pico-8 play session: mixed d-pad (fixed 12-tick cycle)

[t = 1 s] mixed d-pad (1.2s cycle ×~1): → ← ↑ ↓ + 🅾/❎ taps, ~1s
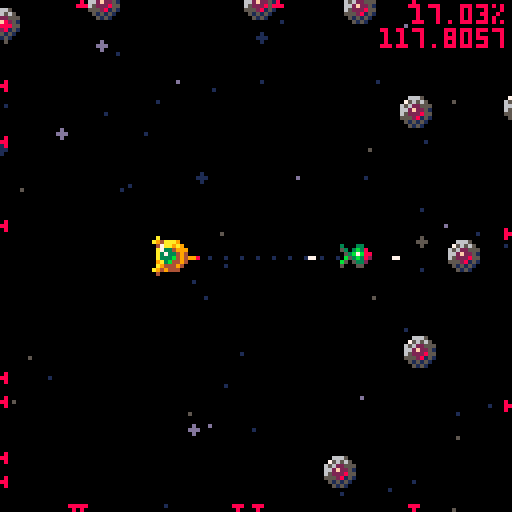
[t = 2 s] mixed d-pad (1.2s cycle ×~1): → ← ↑ ↓ + 🅾/❎ taps, ~2s
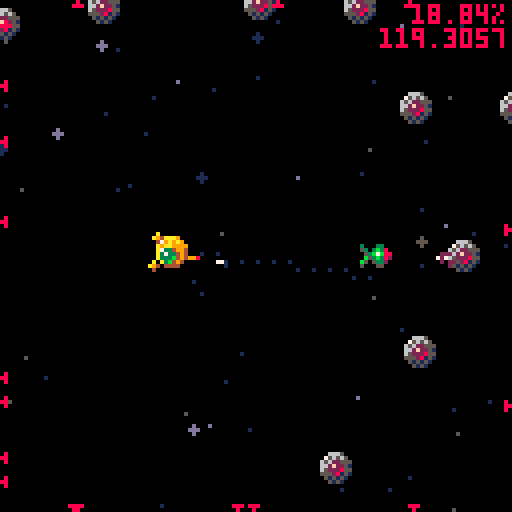
[t = 4 s] mixed d-pad (1.2s cycle ×~3): → ← ↑ ↓ + 🅾/❎ taps, ~4s
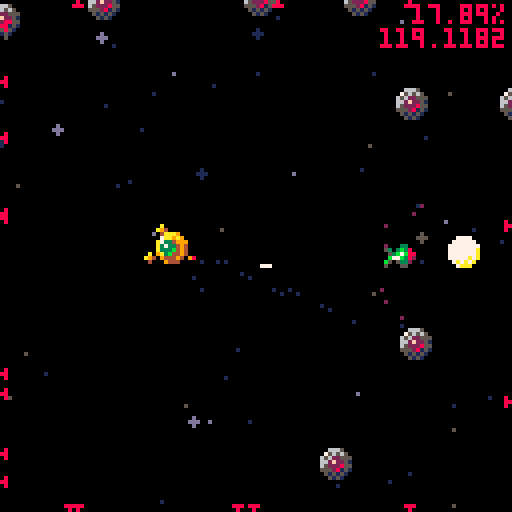
[t = 6 s] mixed d-pad (1.2s cycle ×~5): → ← ↑ ↓ + 🅾/❎ taps, ~6s
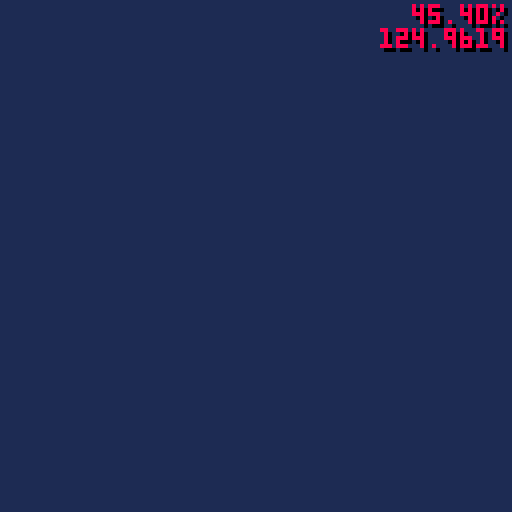
[t = 8 s] mixed d-pad (1.2s cycle ×~6): → ← ↑ ↓ + 🅾/❎ taps, ~8s
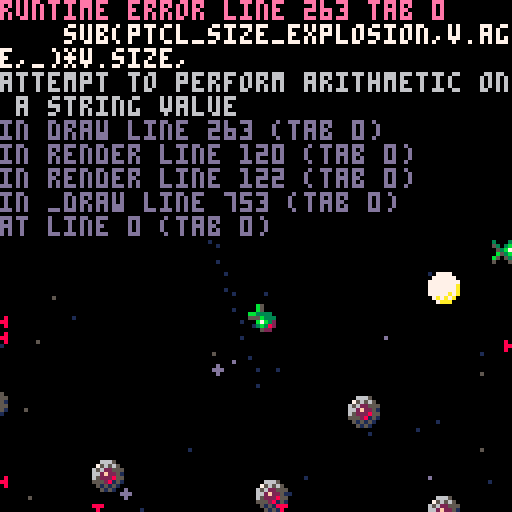

pico-8 cartridge
version 34
__lua__
dev=1
ver="0.13"
latest_update="2022/02/02"

poke(0X5F5C, 12) poke(0X5F5D, 3) -- Input Delay(default 15, 4)
poke(0x5f2d, 0x1) -- Use Mouse input

-- screen cover pattern 0->100%
cover_pattern_str=[[
0b1111111111111111.1,
0b1111011111111101.1,
0b1111010111110101.1,
0b1011010111100101.1,
0b1010010110100101.1,
0b0010010110000101.1,
0b0000010100000101.1,
0b0000010000000001.1,
0b0000000000000000.1
]]
cover_pattern=split(cover_pattern_str,",")

-- particla data
-- x,y,color pre calculated value
p_data={}
p_str=[[
3,1,7,4,1,7,5,1,7,6,1,7,6,1,10,7,1,10,8,2,10,9,2,9,9,2,9,10,2,4,10,2,5,11,2,5,11,2,2,11,2,2/
2,2,7,2,2,7,2,3,7,3,3,7,3,3,7,4,4,7,4,4,7,4,5,10,5,5,10,5,5,10,5,6,10,6,6,10,6,6,9,6,7,9,6,7,9,7,7,4,7,7,4,7,8,4,7,8,5/
1,3,7,1,4,7,1,4,7,1,5,7,2,6,10,2,7,10,2,7,10,2,8,10,2,9,9,2,9,9,3,10,4,3,10,5,3,11,5,3,11,2,3,11,2/
-1,3,7,-1,3,7,-1,4,7,-2,5,7,-2,6,10,-2,6,10,-2,7,10,-2,7,10,-3,8,9,-3,9,9,-3,9,4,-3,10,4,-3,10,5,-3,10,5,-3,11,2,-4,11,2/
-2,1,7,-3,1,7,-4,1,7,-4,2,7,-5,2,7,-5,2,7,-6,2,10,-6,3,10,-7,3,10,-7,3,10,-8,3,10,-8,3,9,-9,3,9,-9,4,4,-9,4,4,-10,4,4,-10,4,5,-10,4,5,-11,4,2/
-3,-1,7,-4,-1,7,-4,-1,7,-5,-1,7,-6,-1,10,-7,-1,10,-7,-1,10,-8,-2,10,-9,-2,9,-9,-2,9,-10,-2,4,-10,-2,4,-11,-2,5,-11,-2,5,-11,-2,2,-11,-2,2/
-1,-3,7,-2,-3,7,-2,-4,7,-3,-5,7,-3,-5,10,-3,-6,10,-4,-7,10,-4,-7,10,-4,-8,9,-5,-8,9,-5,-9,4,-5,-9,5,-5,-10,5,-5,-10,2,-6,-10,2/
0,-3,7,0,-3,7,0,-4,7,-1,-4,7,-1,-5,7,-1,-5,7,-1,-6,10,-1,-6,10,-1,-7,10,-1,-7,10,-1,-8,10,-1,-8,9,-1,-9,9,-1,-9,9,-1,-10,4,-1,-10,4,-1,-10,4,-1,-11,5,-1,-11,5/
2,-2,7,2,-3,7,3,-4,7,3,-5,7,4,-6,10,4,-6,10,4,-7,10,5,-7,9,5,-8,9,5,-9,4,6,-9,5,6,-9,5,6,-10,2,6,-10,2/
2,-1,7,3,-1,7,3,-1,7,4,-1,7,4,-1,7,5,-2,7,5,-2,7,6,-2,10,6,-2,10,7,-2,10,7,-2,10,8,-3,10,8,-3,9,9,-3,9,9,-3,9,9,-3,4,10,-3,4,10,-3,4,10,-3,5
]]



-- <class helper> --------------------
function class(base)
	local nc={}
	if (base) setmetatable(nc,{__index=base}) 
	nc.new=function(...) 
		local no={}
		setmetatable(no,{__index=nc})
		local cur,q=no,{}
		repeat
			local mt=getmetatable(cur)
			if not mt then break end
			cur=mt.__index
			add(q,cur,1)
		until cur==nil
		for i=1,#q do
			if (rawget(q[i],'init')) rawget(q[i],'init')(no,...)
		end
		return no
	end
	return nc
end

-- event dispatcher
event=class()
function event:init()
	self._evt={}
end
function event:on(event,func,context)
	self._evt[event]=self._evt[event] or {}
	-- only one handler with same function
	self._evt[event][func]=context or self
end
function event:remove_handler(event,func,context)
	local e=self._evt[event]
	if (e and (context or self)==e[func]) e[func]=nil
end
function event:emit(event,...)
	for f,c in pairs(self._evt[event]) do
		f(c,...)
	end
end

-- sprite class for scene graph
sprite=class(event)
function sprite:init()
	self.children={}
	self.parent=nil
	self.x=0
	self.y=0
end
function sprite:set_xy(x,y)
	self.x=x
	self.y=y
end
function sprite:get_xy()
	return self.x,self.y
end
function sprite:add_child(child)
	child.parent=self
	add(self.children,child)
end
function sprite:remove_child(child)
	del(self.children,child)
	child.parent=nil
end
function sprite:remove_self()
	if self.parent then
		self.parent:remove_child(self)
	end
end
-- logical xor
function lxor(a,b) return not a~=not b end
-- common draw function
function sprite:_draw(x,y,fx,fy)
	spr(self.spr_idx,x+self.x,y+self.y,self.w or 1,self.h or 1,lxor(fx,self.fx),lxor(fy,self.fy))
end
function sprite:show(v)
	self.draw=v and self._draw or nil
end
function sprite:render(x,y,fx,fy)
	if (self.draw) self:draw(x,y,fx,fy)
	for i=1,#self.children do
		self.children[i]:render(x+self.x,y+self.y,lxor(fx,self.fx),lxor(fy,self.fy))
	end
end
function sprite:emit_update()
	self:emit("update")
	for i=1,#self.children do
		local child=self.children[i]
		if child then child:emit_update() end
	end
end



-- <utilities> --------------------
function round(n) return flr(n+.5) end
function swap(v) if v==0 then return 1 else return 0 end end -- 1 0 swap
function clamp(a,min_v,max_v) return min(max(a,min_v),max_v) end
function rndf(lo,hi) return lo+rnd()*(hi-lo) end -- random real number between lo and hi
function rndi(n) return round(rnd()*n) end -- random int
function printa(t,x,y,c,align) -- 0.5 center, 1 right align
	x-=align*4*#t
	print(t,x,y,c)
end



-- <space> --------------------

space=class(sprite)
function space:init(is_front)
	self.spd_x=0
	self.spd_y=0
	self.stars={}
	self.particles={}

	local function make_star(i,max,base_spd)
		local col={1,1,1,1,5,13}
		return {
			x=rnd(127),
			y=rnd(127),
			c=base_spd>1 and col[5+round(i/max)] or col[1+round(i/max*5)],
			spd=base_spd+i/max*base_spd,
			size=1+rnd(1)
		}
	end
	if is_front then
		for i=1,8 do
			add(self.stars,make_star(i,8,2))
		end
	else
		for i=1,50 do
			add(self.stars,make_star(i,50,1))
		end
	end

	self:show(true)
	self:on("update",self.on_update)
end

ptcl_size="11223334443332211000"
ptcl_thrust_col="c77aa99882211211"
ptcl_back_col="77666dd1d111"
ptcl_fire_col="89a7"
ptcl_size_explosion="35787766555444443333332222221111111000"
ptcl_col_explosion="77aaa99988888989994444441111"
ptcl_col_explosion_dust="77982"
ptcl_col_hit="cc7a82"

function space:_draw()
	-- stars
	for i,v in pairs(self.stars) do
		local x=v.x-self.spd_x*v.spd
		local y=v.y+self.spd_y*v.spd
		v.x=x>129 and x-129 or x<-2 and x+129 or x
		v.y=y>129 and y-129 or y<-2 and y+129 or y
		local x2=v.x+cx
		local y2=v.y+cy
		x2=x2>129 and x2-129 or x2<-2 and x2+129 or x2
		y2=y2>129 and y2-129 or y2<-2 and y2+129 or y2
		if v.size>1.9 then circfill(x2,y2,1,v.c)
		else pset(x2,y2,v.c) end
	end

	-- particles
	for i,v in pairs(self.particles) do
		if v.type=="thrust" then
			circfill(v.x,v.y,
				sub(ptcl_size,v.age,_),
				tonum(sub(ptcl_thrust_col,v.age,_),0x1))
			v.x+=v.sx-self.spd_x+rnd(2)-1
			v.y+=v.sy+self.spd_y+rnd(2)-1
			v.sx*=0.93
			v.sy*=0.93
			if(v.age>20) del(self.particles,v)

		elseif v.type=="thrust-back" then
			circfill(v.x,v.y,
				sub(ptcl_size,v.age,_)*0.7,
				tonum(sub(ptcl_back_col,v.age,_),0x1))
			v.x+=v.sx-self.spd_x+rnd(2)-1
			v.y+=v.sy+self.spd_y+rnd(2)-1
			v.sx*=0.93
			v.sy*=0.93
			if(v.age>16) del(self.particles,v)

		elseif v.type=="bullet" or v.type=="bomb" then
			local ox,oy=v.x,v.y
			v.x+=v.sx-self.spd_x
			v.y+=v.sy+self.spd_y
			local c=tonum(sub(ptcl_fire_col,1+round(v.age/12),_),0x1)
			if v.type=="bullet" then
				line(ox,oy,v.x,v.y,c)
			else
				spr(v.spr,v.x-4,v.y-4)
			end
			if(v.age>v.age_max or v.x>131 or v.y>131 or v.x<-4 or v.y<-4) del(self.particles,v)

			-- hit test bullet & enemy
			-- todo: 폭탄 임시 처리해 둔 상태
			local dmg=(v.type=="bomb") and 10 or 1
			local dist=(v.type=="bomb") and 9 or 6
			for j,e in pairs(_enemies.list) do
				if abs(v.x-e.x)<=dist and abs(v.y-e.y)<=dist and get_dist(v.x,v.y,e.x,e.y)<=dist then
					e.hp-=dmg
					if e.hp<=0 then
						add_explosion_eff(e.x,e.y,v.sx,v.sy,v.type=="bomb")
						del(_enemies.list,e)
						sfx(v.type=="bomb" and 0 or 3,3)
					else
						e.hit_count=8
						local a=atan2(e.x-v.x,e.y-v.y)
						add_hit_eff(v.x,v.y,a)
						-- sfx(2,3)
						sfx(22,3)
					end
					del(self.particles,v)
				end
			end

		elseif v.type=="explosion" then
			circfill(v.x,v.y,
				sub(ptcl_size_explosion,v.age,_)*v.size,
				tonum(sub(ptcl_col_explosion,v.age,_),0x1))
			v.x+=v.sx-self.spd_x+rnd(1)-0.5
			v.y+=v.sy+self.spd_y+rnd(1)-0.5
			v.sx*=0.9
			v.sy*=0.9
			if(v.age>40) del(self.particles,v)

		elseif v.type=="explosion_dust" then
			local c=tonum(sub(ptcl_col_explosion_dust,1+flr(v.age/5),_),0x1)
			pset(v.x,v.y,c)
			v.x+=v.sx-self.spd_x
			v.y+=v.sy+self.spd_y
			v.sx*=0.94
			v.sy*=0.94
			if(v.age>20) del(self.particles,v)

		elseif v.type=="hit" then
			local c=tonum(sub(ptcl_col_hit,1+flr(v.age/3),_),0x1)
			pset(v.x,v.y,c)
			v.x+=v.sx-self.spd_x
			v.y+=v.sy+self.spd_y
			v.sx*=0.94
			v.sy*=0.94
			if(v.age>12) del(self.particles,v)

		end
		v.age+=1
	end
end

function space:on_update()
end



-- <ship> --------------------

ship=class(sprite)
function ship:init()
	self.spd=0
	self.spd_x=0
	self.spd_y=0
	self.spd_max=1.8
	self.angle=0
	self.angle_acc=0
	self.thrust=0
	self.thrust_acc=0
	self.thrust_max=1.4
	self.tail={x=0,y=0}
	self.head={x=0,y=0}
	self.fire_spd=1.4 -- 1.4 -> 3.0
	self.fire_intv=0
	self.fire_intv_full=10 -- 20 -> 5
	self.bomb_spd=0.7
	self.bomb_intv=0
	self.bomb_intv_full=60
	self.hit_count=0
	self:show(true)
	self:on("update",self.on_update)
end

guide_pattern_str=[[
0b1111011111111101.1,
0b0111110111111111.1,
0b1101111101111111.1,
]]
guide_pattern=split(guide_pattern_str,",")

function ship:_draw()
	local x0=cos(self.angle)
	local y0=sin(self.angle)
	local x1=cx+0.5-x0*2
	local y1=cy+0.5-y0*2

	local x2=cx+cos(self.angle-0.40)*6
	local y2=cy+sin(self.angle-0.40)*6
	local x3=cx+cos(self.angle+0.40)*6
	local y3=cy+sin(self.angle+0.40)*6
	-- local x2=cos(self.angle-0.45)
	-- local y2=sin(self.angle-0.45)
	-- local x3=cos(self.angle+0.45)
	-- local y3=sin(self.angle+0.45)

	-- guide line
	local len=50
	fillp(guide_pattern[1+round(f/6)%3])
	line(cx-1,cy-1,cx-1+x0*len,cy-1+y0*len,1)
	line(cx-1,cy,cx-1+x0*len,cy+y0*len,1)
	line(cx,cy-1,cx+x0*len,cy-1+y0*len,1)
	line(cx,cy,cx+x0*len,cy+y0*len,1)
	line(cx-1,cy-1,cx-1+x0*len,cy-1+y0*len,1)
	fillp()

	-- ship body
	if self.hit_count>0 then
		pal(10,7)
		pal(9,7)
		pal(4,10)
		self.hit_count-=1
	end
	line(cx,cy,cx+x0*6,cy+y0*6,9)
	pset(cx+x0*6,cy+y0*6,8)
	spr(0,cx-4,cy-4)
	spr(2,x2-1,y2-1)
	spr(2,x3-1,y3-1)
	-- line(cx+x2*5.4,cy+y2*5.4,cx+x3*5.4,cy+y3*5.4,13)
	-- line(cx+x2*6,cy+y2*6,cx+x3*6,cy+y3*6,6)
	-- line(cx+x2*6.6,cy+y2*6.6,cx+x3*6.6,cy+y3*6.6,13)
	-- line(cx+x2*7.2,cy+y2*7.2,cx+x3*7.2,cy+y3*7.2,6)
	spr(1,x1-4,y1-4)
	pal()

	self.tail.x=cx+0.5-x0*9
	self.tail.y=cy+0.5-y0*9
	self.head.x=cx+0.5+x0*9
	self.head.y=cy+0.5+y0*9
end
function ship:on_update()
	
	-- rotation
	if btn(0) then self.angle_acc+=0.0006
	elseif btn(1) then self.angle_acc-=0.0006 end
	local a=self.angle+self.angle_acc
	self.angle=a>1 and a-1 or a<0 and a+1 or a
	self.angle_acc*=0.93
	if(abs(self.angle_acc)<0.0005) self.angle_acc=0

	-- acceleration
	if btn(2) then
		self.thrust_acc+=0.0006
	elseif btn(3)
		then self.thrust_acc-=0.0003
	end
	self.thrust=clamp(self.thrust+self.thrust_acc,-self.thrust_max,self.thrust_max)
	self.thrust_acc*=0.8
	self.thrust*=0.9
	local thr_x=cos(self.angle)*self.thrust
	local thr_y=sin(self.angle)*self.thrust
	self.spd_x+=thr_x
	self.spd_y+=thr_y
	self.spd_x*=0.995
	self.spd_y*=0.995

	-- fire
	self.fire_intv-=1
	if btn(4) and self.fire_intv<=0 then
		--sfx(1,-1)
		sfx(23,-1)
		self.fire_intv=self.fire_intv_full
		local fire_spd_x=cos(self.angle)*self.fire_spd+self.spd_x
		local fire_spd_y=sin(self.angle)*self.fire_spd+self.spd_y
		add(_space_f.particles,
		{
			type="bullet",
			x=self.head.x,
			y=self.head.y,
			sx=fire_spd_x,
			sy=fire_spd_y,
			age_max=60,
			age=1
		})
	end

	-- bomb
	-- todo: 폭탄 인터벌이든 뭐든 처리해야 함
	self.bomb_intv-=1
	if btn(5) and self.bomb_intv<=0 then
		sfx(6,-1)
		self.bomb_intv=self.bomb_intv_full
		local fire_spd_x=cos(self.angle)*self.bomb_spd+self.spd_x
		local fire_spd_y=sin(self.angle)*self.bomb_spd+self.spd_y
		add(_space_f.particles,
		{
			type="bomb",
			x=self.head.x,
			y=self.head.y,
			sx=fire_spd_x,
			sy=fire_spd_y,
			spr=16+round(self.angle*8-0.0625)%8,
			age_max=120,
			age=1
		})
	end

	-- add effect
	if self.thrust_acc>0 then
		sfx(4,2)
		add(_space_f.particles,
		{
			type="thrust",
			x=self.tail.x-2+rnd(4),
			y=self.tail.y-2+rnd(4),
			sx=-thr_x*130,
			sy=-thr_y*130,
			age=1
		})
	elseif self.thrust_acc<-0.0001 then
		sfx(5,2)
		add(_space_f.particles,
		{
			type="thrust-back",
			x=self.head.x-2+rnd(4),
			y=self.head.y-2+rnd(4),
			sx=-thr_x*120,
			sy=-thr_y*120,
			age=1
		})
	else
		sfx(-1,2)
	end

	-- speed limit
	local spd=sqrt(self.spd_x^2+self.spd_y^2)
	if spd>self.spd_max then
		local r=self.spd_max/spd
		self.spd_x*=r
		self.spd_y*=r
	end

	-- hit test with enemies
	for i,e in pairs(_enemies.list) do
		if abs(e.x-cx)<=8 and abs(e.y-cy)<=8 and get_dist(e.x,e.y,cx,cy)<=8 then	
			-- simply speed change(don't consider hit direction)
			local sx=e.spd_x
			local sy=e.spd_y
			e.spd_x=self.spd_x*1.2
			e.spd_y=self.spd_y*1.2
			self.spd_x=sx*1.2
			self.spd_y=sy*1.2
			-- self.spd_x*=-0.3
			-- self.spd_y*=-0.3
			sfx(2,3)
			self.hit_count=8
			e.hit_count=8
			e.hp-=1
			local d=atan2(e.x-cx,e.y-cy)
			add_hit_eff((cx+e.x)/2,(cy+e.y)/2,d)
		end
	end

	-- space speed update
	_space.spd_x=self.spd_x
	_space.spd_y=-self.spd_y
	_space_f.spd_x=self.spd_x
	_space_f.spd_y=-self.spd_y
	
	-- space center move(use space speed & ship direction)
	local tcx=64-self.spd_x*12-cos(self.angle)*22
	local tcy=64-self.spd_y*12-sin(self.angle)*22
	cx=cx+(tcx-cx)*0.03
	cy=cy+(tcy-cy)*0.03
end



-- <enemies> --------------------

enemies=class(sprite)
function enemies:init(enemies_num)
	self.list={}
	for i=1,enemies_num do
		local x=cos(i/enemies_num)
		local y=sin(i/enemies_num)
		self:add(x*70,y*70)
		self:add(x*100,y*100)
	end

	self:show(true)
end
function enemies:_draw()
	for i,e in pairs(self.list) do
		e.space_x+=e.spd_x-_space.spd_x
		e.space_y+=e.spd_y+_space.spd_y
		e.x=e.space_x+cx
		e.y=e.space_y+cy
		e.spd_x+=e.acc_x
		e.spd_y+=e.acc_y
		e.spd_x*=0.99
		e.spd_y*=0.99
		
		if e.x<-4 then
			spr(5,0,clamp(e.y-4,4,118))
		elseif e.x>131 then
			spr(5,120,clamp(e.y-4,4,118),1,1,true)
		elseif e.y<-4 then
			spr(6,clamp(e.x-4,4,118),0)
		elseif e.y>131 then
			spr(6,clamp(e.x-4,4,118),120,1,1,false,true)
		else
			if e.hit_count>0 then
				spr(7,e.x-4,e.y-4)
				e.hit_count-=1
			else
				spr(e.spr,e.x-4,e.y-4)
			end
		end
	end

	-- head to ship
	for e in all(self.list) do
		e.think_count-=1
		if e.think_count<=0 then
			local a=atan2(cx-e.x,cy-e.y)
			local sx=cos(a)
			local sy=sin(a)
			e.acc_x=sx*0.004
			e.acc_y=sy*0.004
			e.think_count=60
			-- todo: attack ship! *************************
		end
	end

	-- hit test between enemies
	for i,e1 in pairs(self.list) do
		for j=i+1,#self.list do
			local e2=self.list[j]
			if abs(e1.x-e2.x)<=8 and abs(e1.y-e2.y)<=8 and get_dist(e1.x,e1.y,e2.x,e2.y)<=8 then
				local sx,sy=e1.spd_x,e1.spd_y
				e1.spd_x=e2.spd_x*1.2
				e1.spd_y=e2.spd_y*1.2
				e2.spd_x=sx*1.2
				e2.spd_y=sy*1.2
				-- todo: 최대 속도 제한 + 좀 더 정확한 물리 계산
				e1.hit_count=8
				e2.hit_count=8
				e1.hp-=1
				e2.hp-=1
				local hx,hy=(e1.x+e2.x)/2,(e1.y+e2.y)/2
				if hx>0 and hx<127 and hy>0 and hy<127 then
					local d=atan2(e1.x-e2.x,e1.y-e2.y)
					add_hit_eff(hx,hy,d)
					sfx(2,3)
				end
			end
		end
	end

end
function enemies:add(x,y)
	local hp,spr=3,4
	if(rnd()>0.9) hp,spr=20,3
		
	local e={
		x=0,
		y=0,
		spd_x=(rnd(1)-0.5)/4,
		spd_y=(rnd(1)-0.5)/4,
		acc_x=0,
		acc_y=0,
		space_x=x,
		space_y=y,
		hp=hp,
		hit_count=0,
		think_count=120+rndi(120),
		spr=spr
	}
	add(self.list,e)
end



-- <etc. functions> --------------------

-- function is_near(x1,y1,x2,y2,r)
-- 	if(abs(x2-x1)>r) return false
-- 	if(abs(y2-y1)>r) return false
-- 	return true
-- end

function get_dist(x1,y1,x2,y2)
	return sqrt((x2-x1)^2+(y2-y1)^2)
end

function add_explosion_eff(x,y,spd_x,spd_y,is_bomb)
	local count=is_bomb and 32 or 16
	for i=1,count do
		local sx=cos(i/count+rnd()*0.1)
		local sy=sin(i/count+rnd()*0.1)
		if is_bomb then sx*=1.6 sy*=1.6 end
		add(_space_f.particles,
		{
			type="explosion",
			x=x+rnd(3)-1.5,
			y=y+rnd(3)-1.5,
			sx=sx*(0.6+rnd()*1.4)+spd_x*0.7,
			sy=sy*(0.6+rnd()*1.4)+spd_y*0.7,
			size=is_bomb and 1.5 or 1,
			age=1+rndi(10)
		})
		add(_space_f.particles,
		{
			type="explosion_dust",
			x=x+rnd(4)-2,
			y=y+rnd(4)-2,
			sx=sx*(1+rnd()*2)+spd_x,
			sy=sy*(1+rnd()*2)+spd_y,
			age=1+rndi(5)
		})
	end
end
function add_hit_eff(x,y,angle)
	for i=1,8 do
		--local a=angle+round(i/8)/2-0.25
		local a=angle+round(i/8)*0.8-0.4
		local sx=cos(a)
		local sy=sin(a)
		add(_space_f.particles,
		{
			type="hit",
			x=x+rnd(4)-2,
			y=y+rnd(4)-2,
			sx=sx*(1+rnd()*3),
			sy=sy*(1+rnd()*3),
			age=1+rndi(5)
		})
	end
end



-- <log, system info> --------------------

log_d=nil
log_counter=0
function log(...)
	local s=""
	for i,v in pairs{...} do
		s=s..v..(i<#{...} and "," or "")
	end
	if log_d==nil then log_d=s
	else log_d=sub(s.."\n"..log_d,1,200) end
	log_counter=3000
end
function print_log()
	if(log_d==nil or log_counter<=1) log_d=nil return
	log_counter-=1
	?log_d,2,2,0
	?log_d,1,1,8
end
function print_system_info()
	local cpu=round(stat(1)*10000)
	local mem=tostr(stat(0))
	local s=(cpu\100).."."..(cpu%100\10)..(cpu%10).."%"
	printa(s,128,2,0,1) printa(s,127,1,8,1)
	printa(mem,128,8,0,1) printa(mem,127,7,8,1)
end



-- <constants> ------------------------------------------------



--------------------------------------------------
f=0 -- every frame +1
dim_pal={} -- 이게 있으면 stage 렌더링 시작할 때 팔레트 교체
stage=sprite.new() -- scene graph top level object
cx,cy=64,64 -- space center

function _init()
	--music(13,2000,2)

	_space=space.new()
	_ship=ship.new()
	_enemies=enemies.new(14)
		
	stage:add_child(_space)
	stage:add_child(_ship)
	stage:add_child(_enemies)
	--[[ 
	_enemies={}
	for i=1,10 do
		local e=enemy.new(rnd(127)-64,rnd(127)-64)
		add(_enemies,e)
		stage:add_child(e)
	end
 ]]
	_space_f=space.new(true) -- front layer
	stage:add_child(_space_f)
end
function _update60()
	f+=1
	stage:emit_update()
end
function _draw()
	cls(0)
	pal()

	if(#dim_pal>0) pal(dim_pal,0)
	stage:render(0,0)

	-- 개발용
	if dev==1 then
		print_log()
		print_system_info()
	end
end
__gfx__
00aaa900000000000a000000009998000066650000000000008000000077770000bbb30000000000006665000000000000000000000000000000000000000000
079a9a90000aa000a94000000a89898007565650080000000888000007777770073b3b3000088000075656500000000000000000000000000000000000000000
a9a9999900733400040000009891188865622555880000000000000077777777b3b88335008a9800656115550000000000000000000000000000000000000000
aa9999940a3733400000000099161182662f225108000000000000007777777abb87883508a7a980661711520000000000000000000000000000000000000000
a99999940a333b400000000098111c886522285500000000000000007777777ab3888935089a998065111c550000000000000000000000000000000000000000
9999949400a3b400000000008881c28255528151000000000000000077777a7a33389535008998005551c2520000000000000000000000000000000000000000
0949494000044000000000000828282005151510000000000000000007a7a7a00353535000088000052525200000000000000000000000000000000000000000
00944400000000000000000000828200005151000000000000000000007aaa000055550000000000005252000000000000000000000000000000000000000000
00000000000000000008800000000000000000000000b50003300b5000b500000000000000000000000000000000000000000000000000000000000000000000
30003300000b880000898800009830000033000b0000b5000053b50000b500000000000000000000000000000000000000000000000000000000000000000000
5303b38000b7b88003b7b35009ab350008b330b300b333bb00055000bb3333000000000000000000000000000000000000000000000000000000000000000000
053b7b88003b3320033b335008b33500897b3b300b7b3555003b3300555b33300000000000000000000000000000000000000000000000000000000000000000
0b53b382bbb533500053350005335bb388b3353008b3350003b7b35000b7b3200000000000000000000000000000000000000000000000000000000000000000
b505332055355500000550000055b3550233505302833500033b3350003b38200000000000000000000000000000000000000000000000000000000000000000
500055000035000000b553000000b500005500050022500000288200000522000000000000000000000000000000000000000000000000000000000000000000
00000000003500000b50053000003500000000000000000000022000000000000000000000000000000000000000000000000000000000000000000000000000
00000000000000000000000000000000000000000000000000000000000000000000000000000000000000000000000000000000000000000000000000000000
00000000000000000000000000000000000000000000000000000000000000000000000000000000000000000000000000000000000000000000000000000000
00000000000000000000000000000000000000000000000000000000000000000000000000000000000000000000000000000000000000000000000000000000
00000000000000000000000000000000000000000000000000000000000000000000000000000000000000000000000000000000000000000000000000000000
00000000000000000000000000000000000000000000000000000000000000000000000000000000000000000000000000000000000000000000000000000000
00000000000000000000000000000000000000000000000000000000000000000000000000000000000000000000000000000000000000000000000000000000
00000000000000000000000000000000000000000000000000000000000000000000000000000000000000000000000000000000000000000000000000000000
00000000000000000000000000000000000000000000000000000000000000000000000000000000000000000000000000000000000000000000000000000000
00000000000033000000000000330000000000000000b5000000000000b500000000000000000000000000000000000000000000000000000000000000000000
000000000003b3300000000003b33000000000000000b5000000000000b500000000000000000000000000000000000000000000000000000000000000000000
00000000003b7b35000000003b7b350000000000003333bb00000000bb3333000000000000000000000000000000000000000000000000000000000000000000
000000000033b3350000000033b335000000000003b33555000000005553b3300000000000000000000000000000000000000000000000000000000000000000
00000000bbb533500000000005335bb3000000003b7b350000000000003b7b350000000000000000000000000000000000000000000000000000000000000000
0000000055355500000000000055b3550000000053b33500000000000033b3350000000000000000000000000000000000000000000000000000000000000000
0000000000350000000000000000b500000000000533500000000000000533500000000000000000000000000000000000000000000000000000000000000000
00000000003500000000000000003500000000000055000000000000000055000000000000000000000000000000000000000000000000000000000000000000
__map__
000000000000000000003f3f0000000000000000000000000000000000000000000000000000000000000000000000000000000000000000000000000000000000000000000000000000000000000000000000000000000000000000000000000000000000000000000000000000000000000000000000000000000000000000
